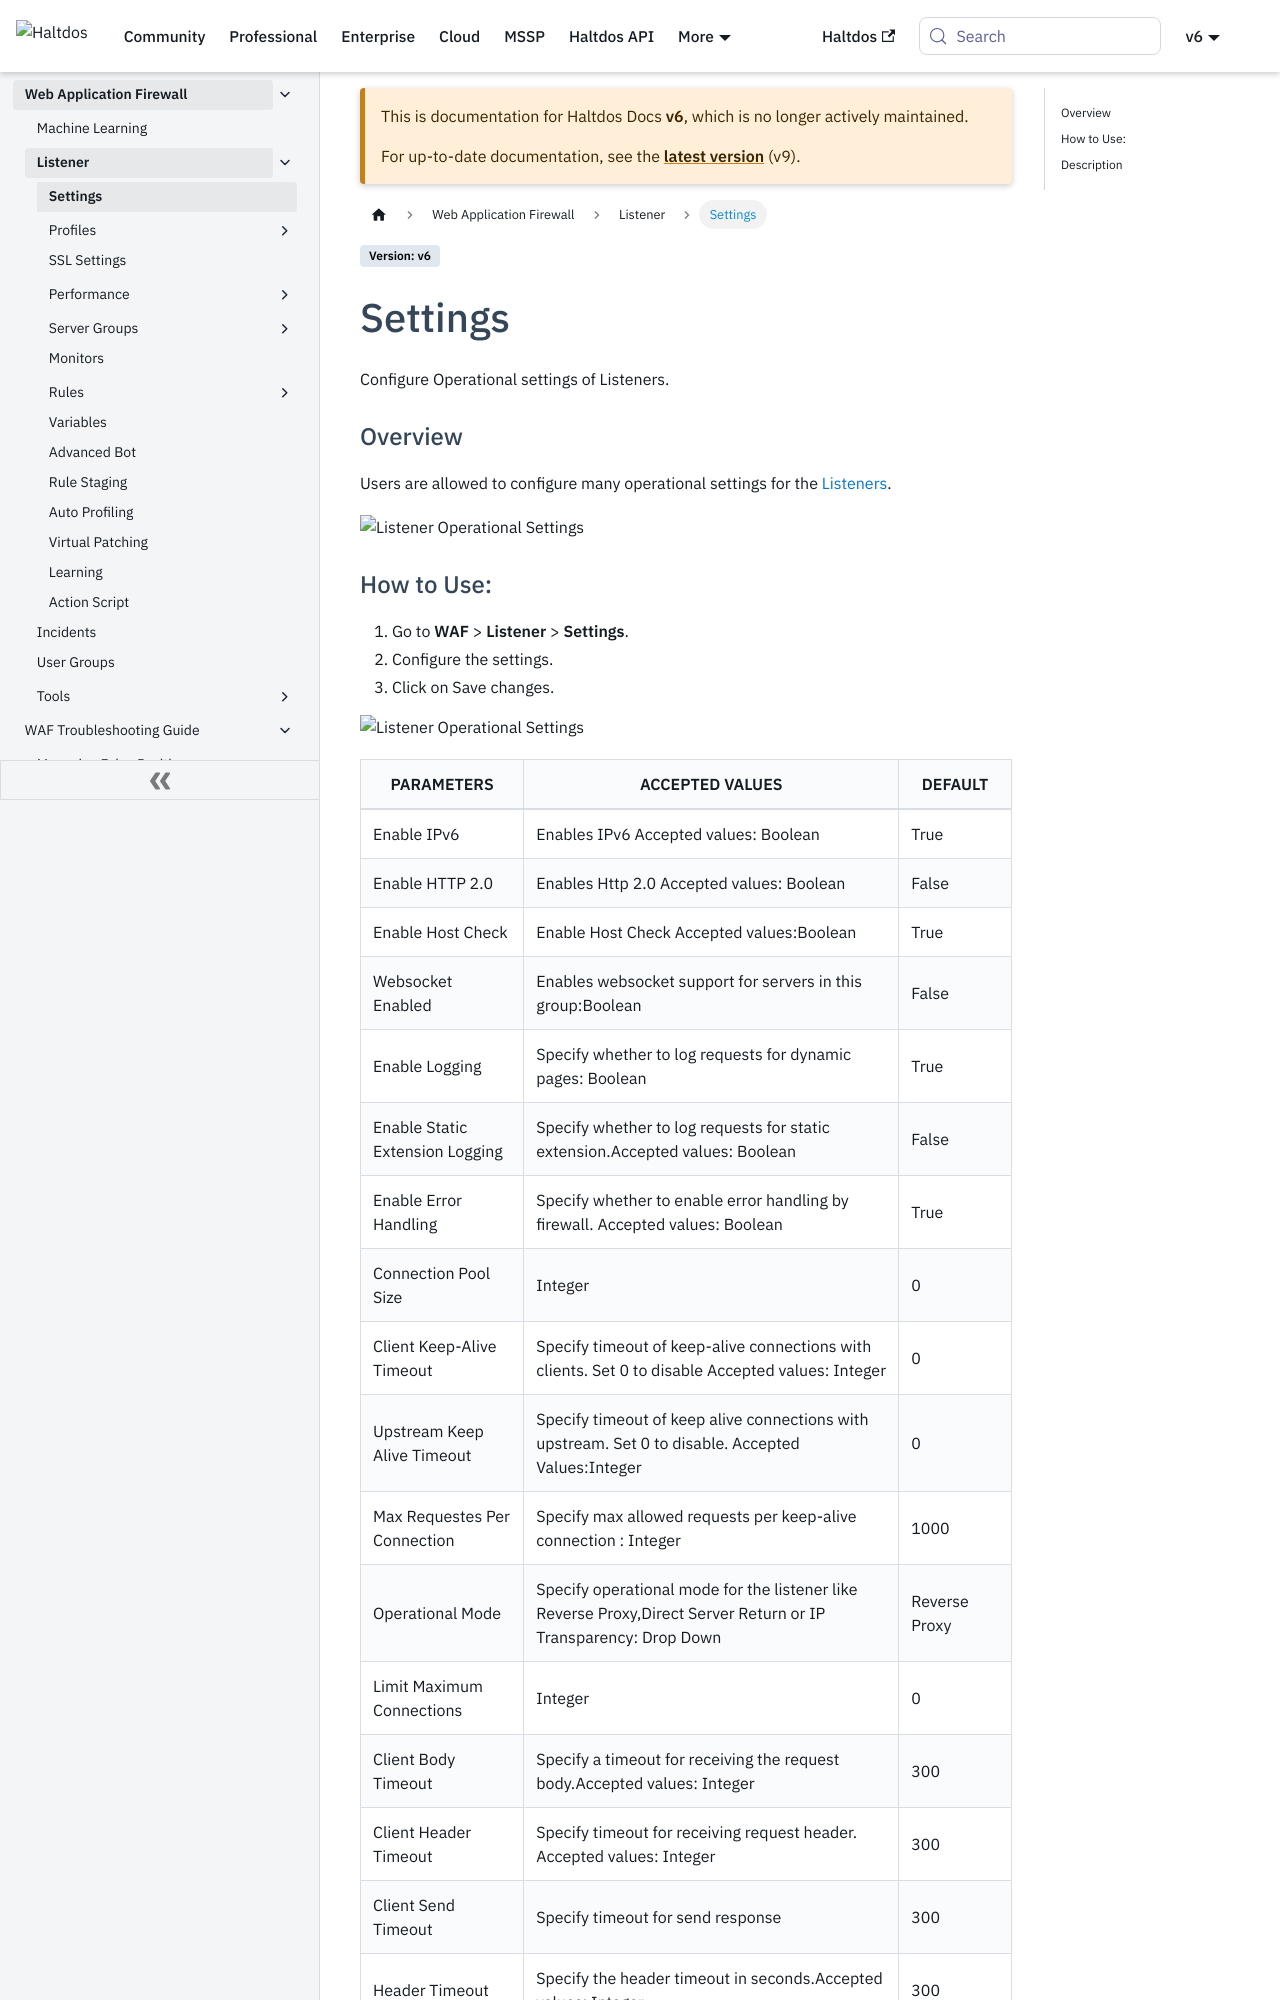

repository: halt-dos/hd-wiki-public · page: v6/enterprise/waf/listener/settings/index.html · generator: docusaurus

---
sidebar_position: 1
---

# Settings
Configure Operational settings of Listeners.

---

## Overview

Users are allowed to configure many operational settings for the [Listeners](../listener/listener.md). Users can configure most common settings like timeout settings, operation modes, header/body timeouts, error handling, and request logging. Users can also add server aliases and VIPs to the configured listener with the help of operational settings

![Listener Operational Settings](/img/waf/v7/docs/operationalsettings1.png)
